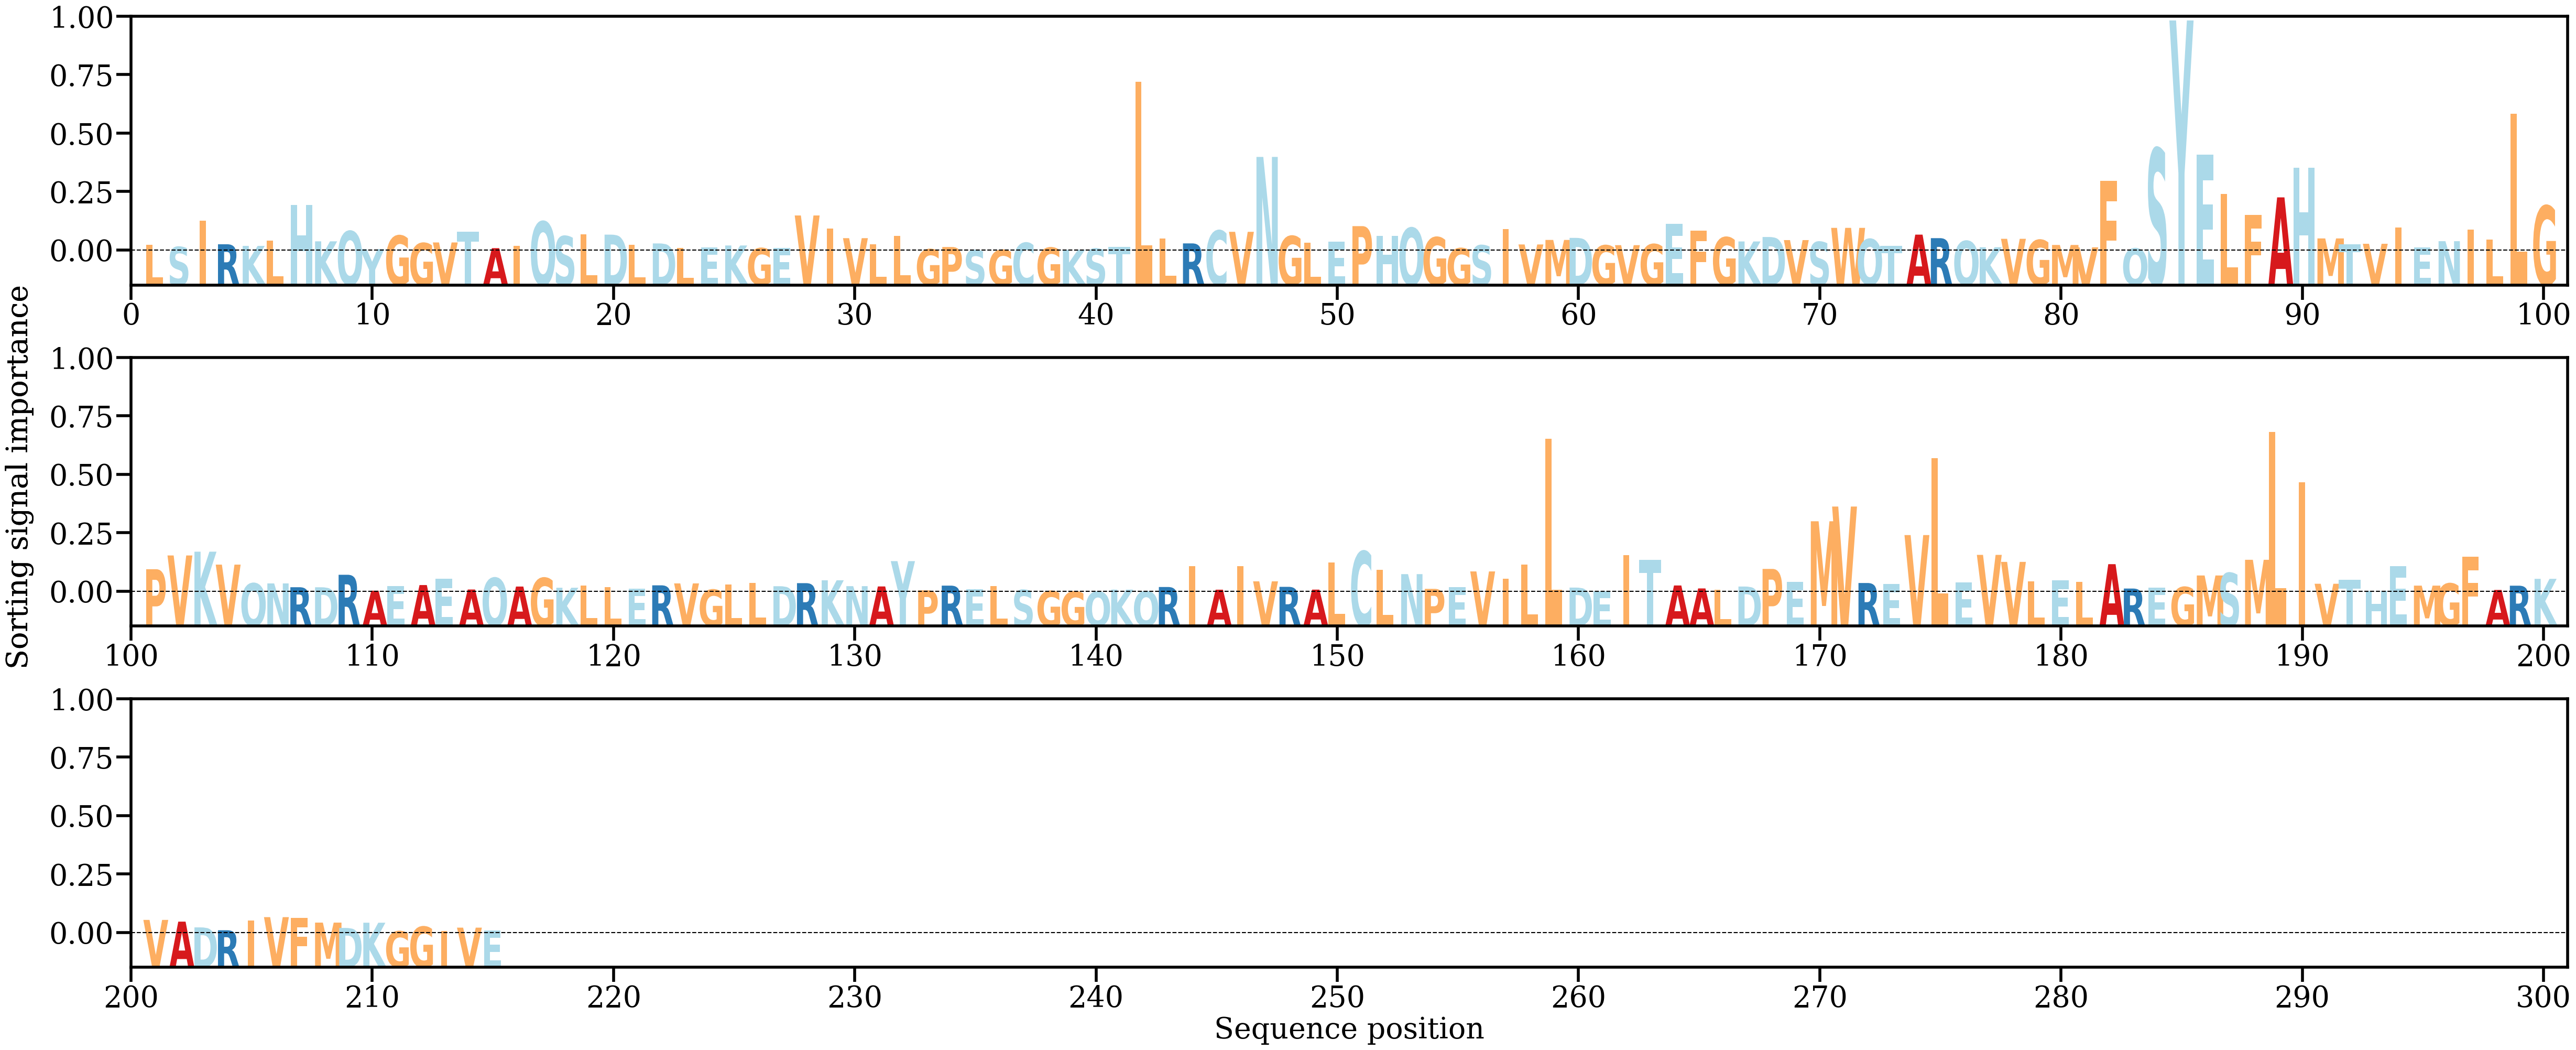

The data file committed next to this chart (first rows):
AA, Alpha
L, [0.00140453]
S, [0.00088338]
I, [0.00730158]
R, [0.00152789]
K, [0.00112714]
L, [0.00236926]
H, [0.01103296]
K, [0.00224236]
Q, [0.00472667]
Y, [0.0003622]
G, [0.00363268]
G, [0.00181718]
V, [0.00197054]
T, [0.00464209]
A, [0.00058421]
I, [0.00117386]
Q, [0.00706106]
S, [0.00348967]
L, [0.00391309]
D, [0.003871]
L, [0.00144323]
D, [0.00173327]
L, [0.00060294]
E, [0.00075264]
K, [0.00123087]
G, [0.0005761]
E, [0.00063736]
V, [0.0085342]
I, [0.00533479]
V, [0.00301178]
L, [0.0015414]
L, [0.00361575]
G, [0.00031352]
P, [0.00085979]
S, [8.2678795e-05]
G, [0.00014874]
C, [0.00187871]
G, [0.00071024]
K, [0.00018335]
S, [0.00046344]
T, [0.0008326]
L, [0.04107994]
L, [0.00291645]
R, [0.00174178]
C, [0.00486925]
V, [0.00455651]
N, [0.02278208]
G, [0.00352348]
L, [0.00189469]
E, [0.0021815]
P, [0.00594003]
H, [0.00356848]
Q, [0.00552035]
G, [0.00323767]
G, [0.00056103]
S, [0.00127764]
I, [0.00525091]
V, [0.00148214]
M, [0.00258501]
D, [0.00308237]
... 155 more rows
